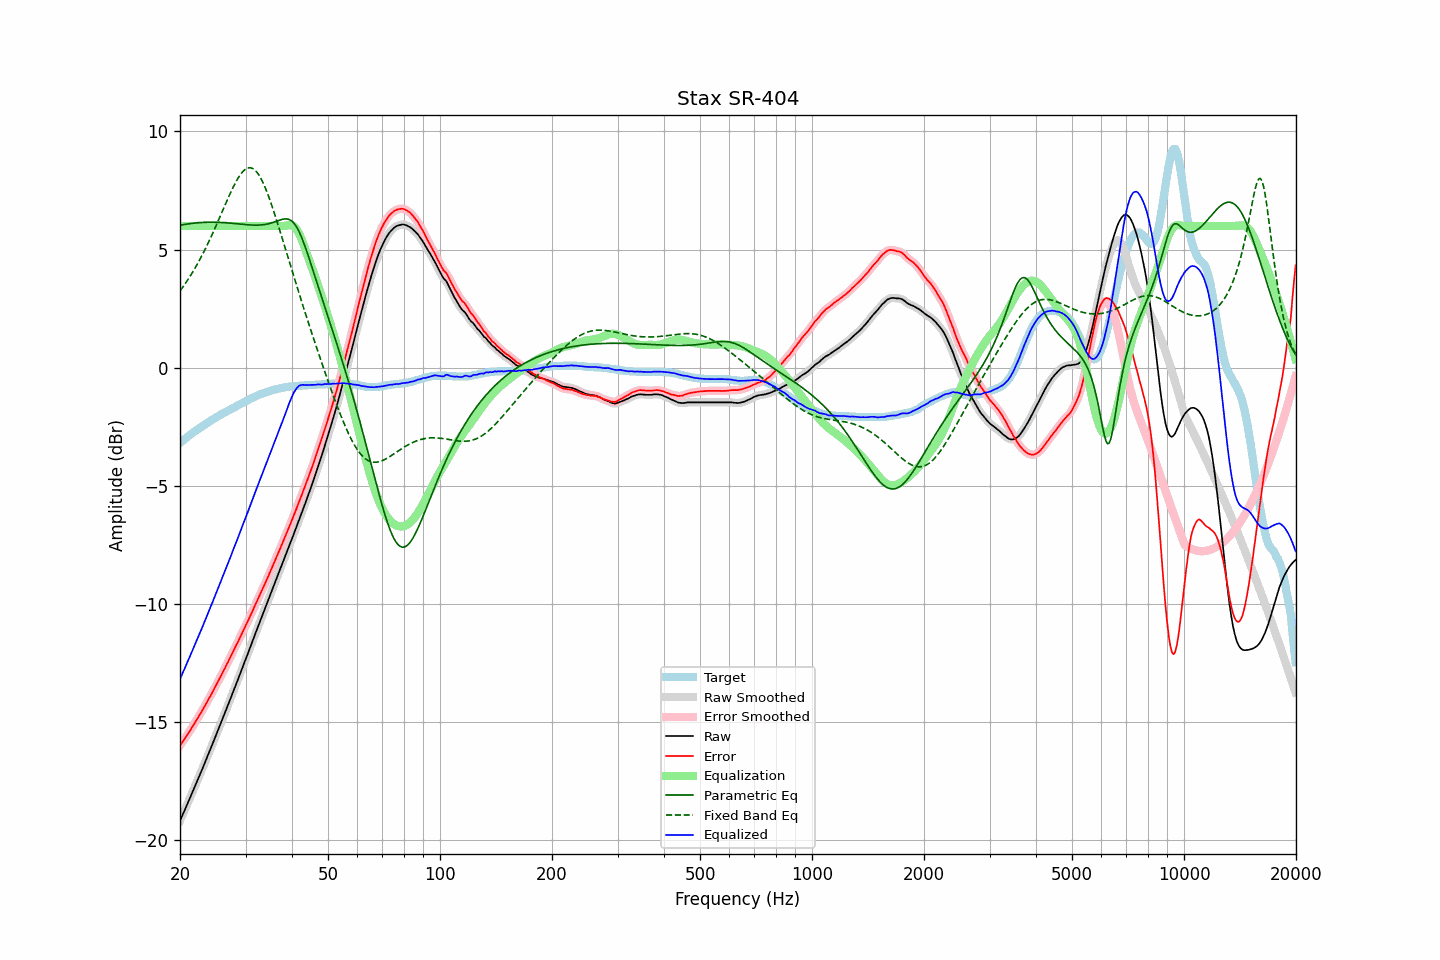

The table this chart was drawn from, first rows:
frequency, raw, error, smoothed, error_smoothed, equalization, parametric_eq, fixed_band_eq, equalized_raw, equalized_smoothed, target
20.00, -19.18, -15.99, -19.18, -15.99, 6.00, 6.03, 3.25, -13.18, -13.18, -3.19
20.20, -19.03, -15.90, -19.03, -15.90, 6.00, 6.04, 3.34, -13.03, -13.03, -3.13
20.40, -18.87, -15.79, -18.87, -15.80, 6.00, 6.05, 3.43, -12.87, -12.87, -3.08
20.61, -18.72, -15.70, -18.72, -15.70, 6.00, 6.06, 3.53, -12.72, -12.72, -3.02
20.81, -18.56, -15.59, -18.56, -15.60, 6.00, 6.07, 3.63, -12.56, -12.56, -2.97
21.02, -18.40, -15.49, -18.40, -15.49, 6.00, 6.08, 3.73, -12.40, -12.40, -2.91
21.23, -18.25, -15.39, -18.25, -15.39, 6.00, 6.09, 3.84, -12.25, -12.25, -2.86
21.44, -18.09, -15.28, -18.09, -15.28, 6.00, 6.10, 3.95, -12.09, -12.09, -2.81
21.66, -17.93, -15.17, -17.93, -15.17, 6.00, 6.11, 4.06, -11.93, -11.93, -2.76
21.87, -17.77, -15.06, -17.77, -15.06, 6.00, 6.12, 4.17, -11.77, -11.77, -2.71
22.09, -17.61, -14.95, -17.61, -14.95, 6.00, 6.13, 4.29, -11.61, -11.61, -2.66
22.31, -17.45, -14.84, -17.45, -14.84, 6.00, 6.13, 4.41, -11.45, -11.45, -2.61
22.54, -17.29, -14.72, -17.29, -14.73, 6.00, 6.14, 4.53, -11.29, -11.29, -2.57
22.76, -17.13, -14.61, -17.13, -14.61, 6.00, 6.14, 4.66, -11.13, -11.13, -2.52
22.99, -16.97, -14.49, -16.97, -14.49, 6.00, 6.15, 4.79, -10.97, -10.97, -2.48
23.22, -16.80, -14.37, -16.80, -14.37, 6.00, 6.15, 4.92, -10.80, -10.80, -2.43
23.45, -16.64, -14.25, -16.64, -14.25, 6.00, 6.15, 5.06, -10.64, -10.64, -2.39
23.69, -16.47, -14.13, -16.47, -14.13, 6.00, 6.15, 5.20, -10.47, -10.47, -2.34
23.92, -16.30, -14.00, -16.30, -14.01, 6.00, 6.16, 5.34, -10.30, -10.30, -2.30
24.16, -16.14, -13.89, -16.14, -13.89, 6.00, 6.16, 5.49, -10.14, -10.14, -2.25
24.40, -15.97, -13.76, -15.97, -13.76, 6.00, 6.16, 5.63, -9.97, -9.97, -2.21
24.65, -15.80, -13.63, -15.80, -13.63, 6.00, 6.16, 5.79, -9.80, -9.80, -2.17
24.89, -15.63, -13.50, -15.63, -13.50, 6.00, 6.15, 5.94, -9.63, -9.63, -2.13
25.14, -15.46, -13.37, -15.46, -13.37, 6.00, 6.15, 6.09, -9.46, -9.46, -2.09
25.39, -15.29, -13.24, -15.29, -13.24, 6.00, 6.15, 6.25, -9.29, -9.29, -2.05
25.65, -15.12, -13.11, -15.12, -13.11, 6.00, 6.15, 6.41, -9.12, -9.12, -2.01
25.91, -14.95, -12.98, -14.95, -12.98, 6.00, 6.14, 6.56, -8.95, -8.95, -1.97
26.16, -14.78, -12.85, -14.78, -12.85, 6.00, 6.14, 6.72, -8.78, -8.78, -1.93
26.43, -14.61, -12.71, -14.61, -12.71, 6.00, 6.13, 6.88, -8.61, -8.61, -1.90
26.69, -14.43, -12.57, -14.43, -12.58, 6.00, 6.13, 7.04, -8.43, -8.43, -1.86
26.96, -14.26, -12.44, -14.26, -12.44, 6.00, 6.12, 7.19, -8.26, -8.26, -1.82
27.23, -14.08, -12.29, -14.08, -12.30, 6.00, 6.12, 7.34, -8.08, -8.08, -1.79
27.50, -13.91, -12.16, -13.91, -12.16, 6.00, 6.11, 7.49, -7.91, -7.91, -1.75
27.77, -13.73, -12.02, -13.73, -12.02, 6.00, 6.11, 7.63, -7.73, -7.73, -1.71
28.05, -13.56, -11.88, -13.56, -11.88, 6.00, 6.10, 7.76, -7.56, -7.56, -1.68
28.33, -13.38, -11.74, -13.38, -11.75, 6.00, 6.09, 7.89, -7.38, -7.38, -1.64
28.62, -13.21, -11.61, -13.21, -11.61, 6.00, 6.09, 8.01, -7.21, -7.21, -1.60
28.90, -13.03, -11.47, -13.03, -11.47, 6.00, 6.08, 8.12, -7.03, -7.03, -1.56
29.19, -12.85, -11.32, -12.85, -11.33, 6.00, 6.07, 8.21, -6.85, -6.85, -1.53
29.48, -12.67, -11.18, -12.67, -11.18, 6.00, 6.07, 8.29, -6.67, -6.67, -1.49
29.78, -12.49, -11.04, -12.49, -11.04, 6.00, 6.06, 8.36, -6.49, -6.49, -1.45
30.08, -12.32, -10.90, -12.32, -10.90, 6.00, 6.05, 8.41, -6.32, -6.32, -1.42
30.38, -12.14, -10.76, -12.14, -10.76, 6.00, 6.05, 8.44, -6.14, -6.14, -1.38
30.68, -11.96, -10.61, -11.96, -10.62, 6.00, 6.04, 8.46, -5.96, -5.96, -1.35
30.99, -11.78, -10.47, -11.78, -10.47, 6.00, 6.04, 8.46, -5.78, -5.78, -1.31
31.30, -11.60, -10.32, -11.60, -10.32, 6.00, 6.03, 8.44, -5.60, -5.60, -1.28
31.61, -11.41, -10.16, -11.41, -10.17, 6.00, 6.03, 8.40, -5.41, -5.41, -1.25
31.93, -11.23, -10.01, -11.23, -10.02, 6.00, 6.03, 8.34, -5.23, -5.23, -1.22
32.24, -11.06, -9.87, -11.06, -9.87, 6.00, 6.03, 8.26, -5.06, -5.06, -1.19
32.57, -10.88, -9.72, -10.88, -9.72, 6.00, 6.03, 8.16, -4.88, -4.88, -1.16
32.89, -10.71, -9.58, -10.71, -9.58, 6.00, 6.04, 8.05, -4.71, -4.71, -1.13
33.22, -10.53, -9.42, -10.53, -9.43, 6.00, 6.04, 7.92, -4.53, -4.53, -1.11
33.55, -10.36, -9.28, -10.36, -9.28, 6.00, 6.05, 7.78, -4.36, -4.36, -1.08
33.89, -10.19, -9.13, -10.19, -9.13, 6.00, 6.06, 7.62, -4.19, -4.19, -1.06
34.23, -10.01, -8.97, -10.01, -8.98, 6.00, 6.07, 7.45, -4.01, -4.01, -1.04
34.57, -9.83, -8.82, -9.83, -8.82, 6.00, 6.09, 7.27, -3.83, -3.83, -1.01
34.92, -9.64, -8.65, -9.65, -8.66, 6.00, 6.11, 7.08, -3.64, -3.65, -0.99
35.27, -9.47, -8.50, -9.47, -8.50, 6.00, 6.13, 6.89, -3.47, -3.47, -0.97
35.62, -9.29, -8.34, -9.29, -8.34, 6.00, 6.15, 6.68, -3.29, -3.29, -0.95
35.97, -9.11, -8.18, -9.11, -8.18, 6.00, 6.17, 6.47, -3.11, -3.11, -0.93
... 635 more rows
